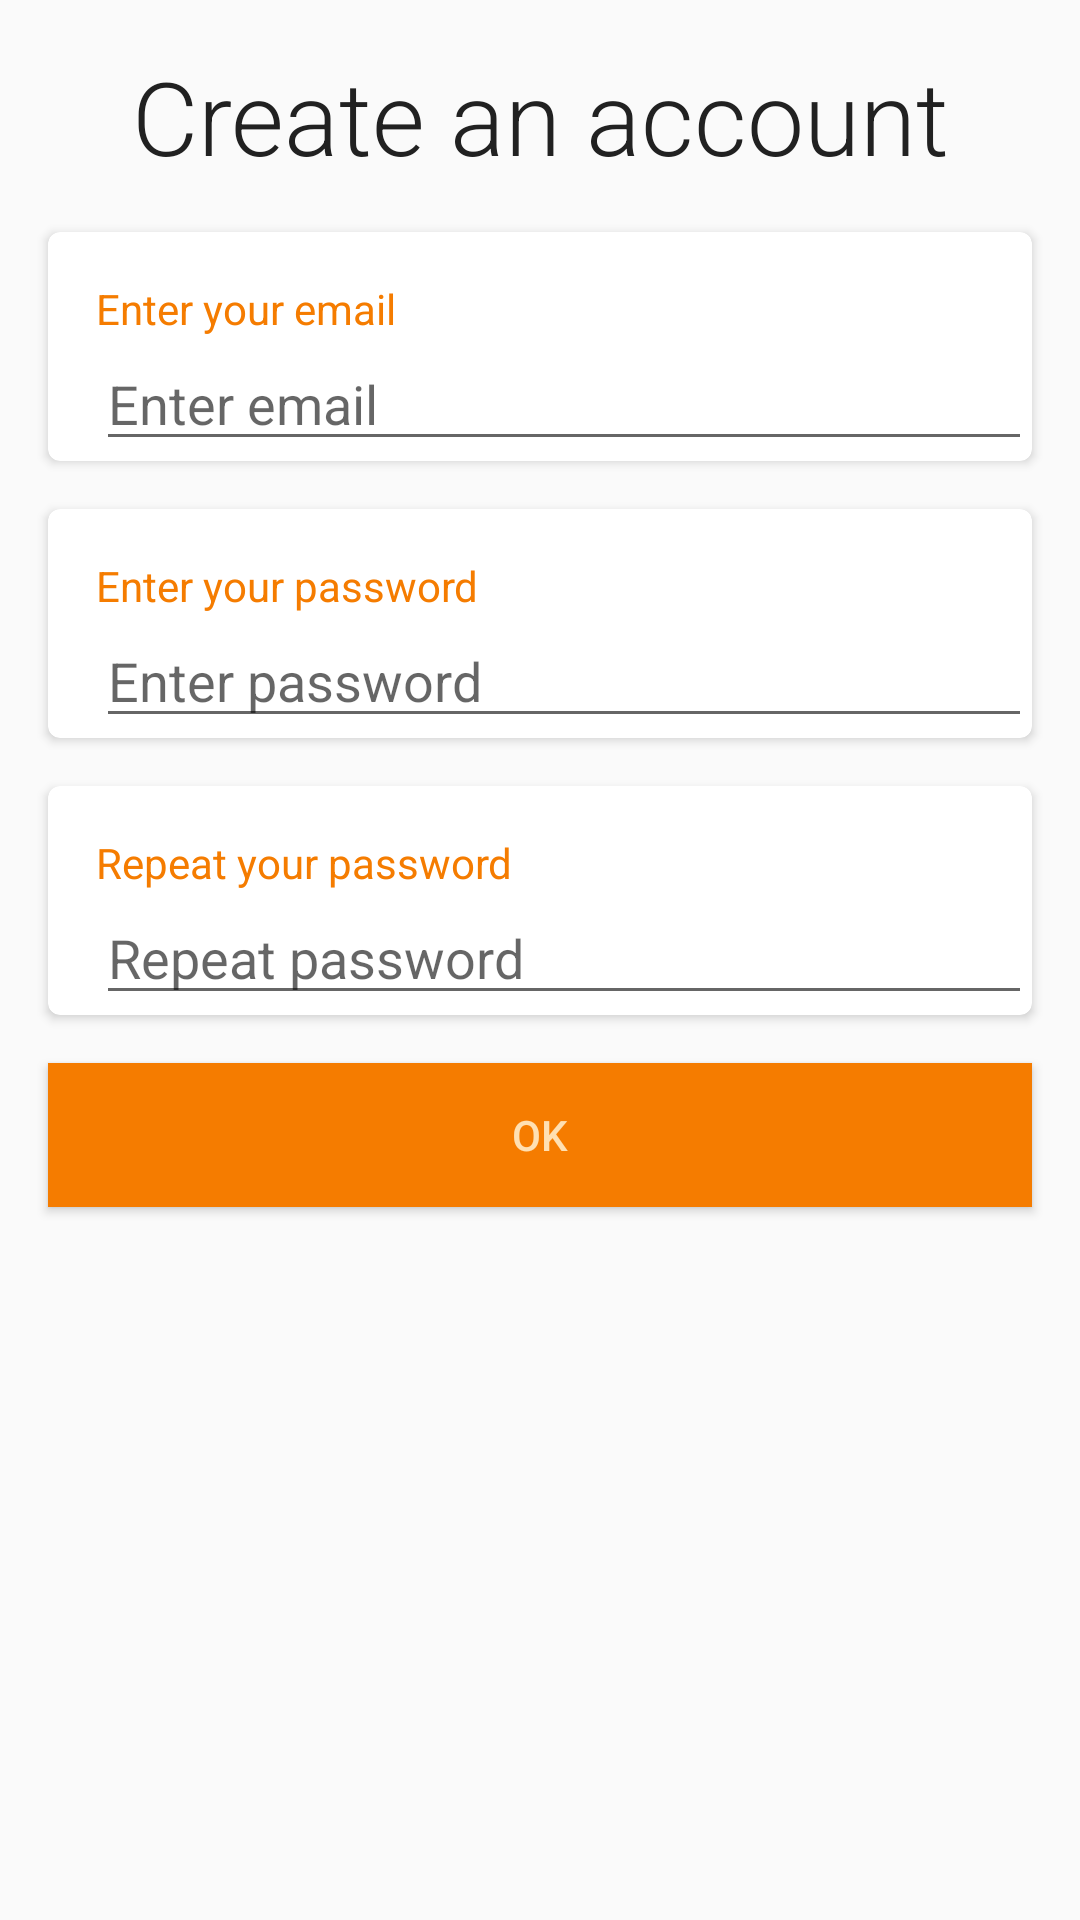

Layout XML and referenced resources for this Android screen:
<!-- AndroidManifest.xml: application theme AppTheme -->
<!-- res/layout/activity_acc_creation.xml -->
<?xml version="1.0" encoding="utf-8"?>
<LinearLayout xmlns:android="http://schemas.android.com/apk/res/android"
    xmlns:app="http://schemas.android.com/apk/res-auto"
    xmlns:tools="http://schemas.android.com/tools"
    android:layout_width="match_parent"
    android:layout_height="match_parent"
    android:background="@drawable/background_pink_rice"
    android:orientation="vertical"
    tools:context=".LogInActivity">

    <TextView
        android:layout_width="match_parent"
        android:layout_height="wrap_content"
        android:layout_marginLeft="16dp"
        android:layout_marginTop="16dp"
        android:layout_marginRight="16dp"
        android:fontFamily="sans-serif-light"
        android:gravity="center_horizontal"
        android:text="@string/create_an_account"
        android:textAppearance="@style/Base.TextAppearance.AppCompat.Display1"
        android:textColor="@color/primary_text" />


    <androidx.cardview.widget.CardView xmlns:card_view="http://schemas.android.com/apk/res-auto"
        android:id="@+id/card_view_nickname"
        android:layout_width="match_parent"
        android:layout_height="wrap_content"
        android:layout_gravity="center"
        android:layout_marginLeft="16dp"
        android:layout_marginTop="16dp"
        android:layout_marginRight="16dp"
        card_view:cardCornerRadius="4dp">

        <LinearLayout
            android:layout_width="match_parent"
            android:layout_height="wrap_content"
            android:orientation="vertical">

            <TextView
                android:layout_width="match_parent"
                android:layout_height="wrap_content"
                android:layout_marginLeft="16dp"
                android:layout_marginTop="16dp"
                android:layout_marginRight="16dp"

                android:text="@string/enter_your_email"
                android:textAppearance="@style/TextAppearance.AppCompat.Small"
                android:textColor="@color/primary_dark" />

            <EditText
                android:id="@+id/bla_email_create_acc"
                android:layout_width="match_parent"
                android:layout_height="wrap_content"
                android:layout_marginLeft="16dp"
                android:hint="@string/enter_email_hint"

                android:inputType="textEmailAddress" />
        </LinearLayout>
    </androidx.cardview.widget.CardView>


    <androidx.cardview.widget.CardView xmlns:card_view="http://schemas.android.com/apk/res-auto"
        android:layout_width="match_parent"
        android:layout_height="wrap_content"
        android:layout_gravity="center"
        android:layout_marginLeft="16dp"
        android:layout_marginTop="16dp"
        android:layout_marginRight="16dp"
        card_view:cardCornerRadius="4dp">

        <LinearLayout
            android:layout_width="match_parent"
            android:layout_height="wrap_content"
            android:orientation="vertical">

            <TextView
                android:layout_width="match_parent"
                android:layout_height="wrap_content"
                android:layout_marginLeft="16dp"
                android:layout_marginTop="16dp"
                android:layout_marginRight="16dp"

                android:text="@string/enter_your_password"
                android:textAppearance="@style/TextAppearance.AppCompat.Small"
                android:textColor="@color/primary_dark" />

            <EditText
                android:id="@+id/bla_pass_create_acc"
                android:layout_width="match_parent"
                android:layout_height="wrap_content"
                android:layout_marginLeft="16dp"
                android:hint="@string/enter_password_hint"
                android:inputType="textPassword" />
        </LinearLayout>
    </androidx.cardview.widget.CardView>


    <androidx.cardview.widget.CardView xmlns:card_view="http://schemas.android.com/apk/res-auto"
        android:layout_width="match_parent"
        android:layout_height="wrap_content"
        android:layout_gravity="center"
        android:layout_marginLeft="16dp"
        android:layout_marginTop="16dp"
        android:layout_marginRight="16dp"
        card_view:cardCornerRadius="4dp">

        <LinearLayout
            android:layout_width="match_parent"
            android:layout_height="wrap_content"
            android:orientation="vertical">

            <TextView
                android:layout_width="match_parent"
                android:layout_height="wrap_content"
                android:layout_marginLeft="16dp"
                android:layout_marginTop="16dp"
                android:layout_marginRight="16dp"

                android:text="@string/repeat_your_password"
                android:textAppearance="@style/TextAppearance.AppCompat.Small"
                android:textColor="@color/primary_dark" />


            <EditText
                android:id="@+id/bla_pass_confirm"
                android:layout_width="match_parent"
                android:layout_height="wrap_content"
                android:layout_marginLeft="16dp"
                android:hint="@string/repeat_password_hint"
                android:inputType="textPassword" />
        </LinearLayout>
    </androidx.cardview.widget.CardView>


    <Button
        android:id="@+id/bla_button_sign"
        style="@style/button_style"
        android:layout_width="match_parent"
        android:layout_height="wrap_content"
        android:layout_marginTop="16dp"
        android:text="@string/ok_button" />

</LinearLayout>
<!-- resources referenced by this layout -->
<resources>
  <color name="primary_dark">#F57C00</color>
  <color name="primary_text">#212121</color>
  <string name="create_an_account">Create an account</string>
  <string name="enter_email_hint">Enter email</string>
  <string name="enter_password_hint">Enter password</string>
  <string name="enter_your_email">Enter your email</string>
  <string name="enter_your_password">Enter your password</string>
  <string name="ok_button">OK</string>
  <string name="repeat_password_hint">Repeat password</string>
  <string name="repeat_your_password">Repeat your password</string>
  <style name="button_style">
          <item name="android:background">@color/primary_dark</item>
          <item name="android:textAllCaps">false</item>
          <item name="android:layout_marginLeft">16dp</item>
          <item name="android:layout_marginRight">16dp</item>
          <item name="android:layout_marginBottom">16dp</item>
          <item name="android:layout_centerInParent">true</item>
          <item name="android:textColor">@color/primary_light</item>
  
  
      </style>
  <style name="AppTheme" parent="Theme.AppCompat.Light.DarkActionBar">
          
          <item name="colorPrimary">@color/primary</item>
          <item name="colorPrimaryDark">@color/primary_dark</item>
          <item name="colorAccent">@color/accent</item>
      </style>
  <color name="primary_light">#FFE0B2</color>
  <color name="primary">#FF9800</color>
  <color name="accent">#FF9800</color>
</resources>
